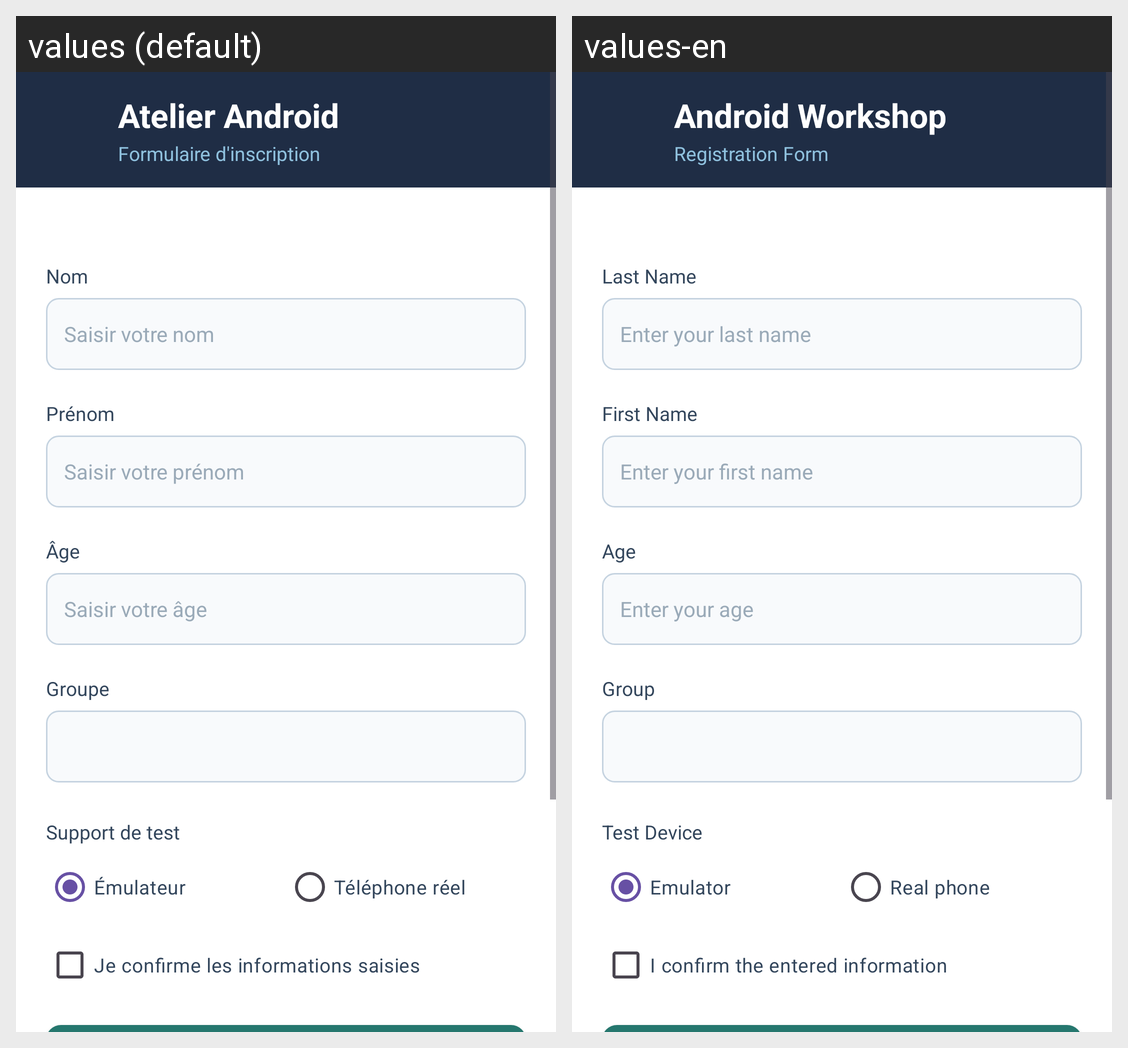

The same Android screen rendered under two of its app's locales, left to right. List the strings drawn on it with the default value and each locale's translation.
Android screen res/layout/activity_main.xml rendered under 2 locales, left to right: values (default), values-en. Device: Nexus 5 (rendered at 1080×1920; each locale shown at half size, 540×960, under a caption strip naming it); theme Theme.AtelierAndroid.
Strings drawn on this screen, with the default value and each locale's value (text and hints the layout hard-codes, and strings that could not be matched under every locale, appear in the picture but are not listed):

titre
  values: Atelier Android
  values-en: Android Workshop

sous_titre
  values: Formulaire d'inscription
  values-en: Registration Form

label_nom
  values: Nom
  values-en: Last Name

hint_nom
  values: Saisir votre nom
  values-en: Enter your last name

label_prenom
  values: Prénom
  values-en: First Name

hint_prenom
  values: Saisir votre prénom
  values-en: Enter your first name

label_age
  values: Âge
  values-en: Age

hint_age
  values: Saisir votre âge
  values-en: Enter your age

label_groupe
  values: Groupe
  values-en: Group

label_support
  values: Support de test
  values-en: Test Device

emulateur
  values: Émulateur
  values-en: Emulator

telephone
  values: Téléphone réel
  values-en: Real phone

confirmation
  values: Je confirme les informations saisies
  values-en: I confirm the entered information

nav_header_title
  values: Atelier Android
  values-en: Android Workshop
